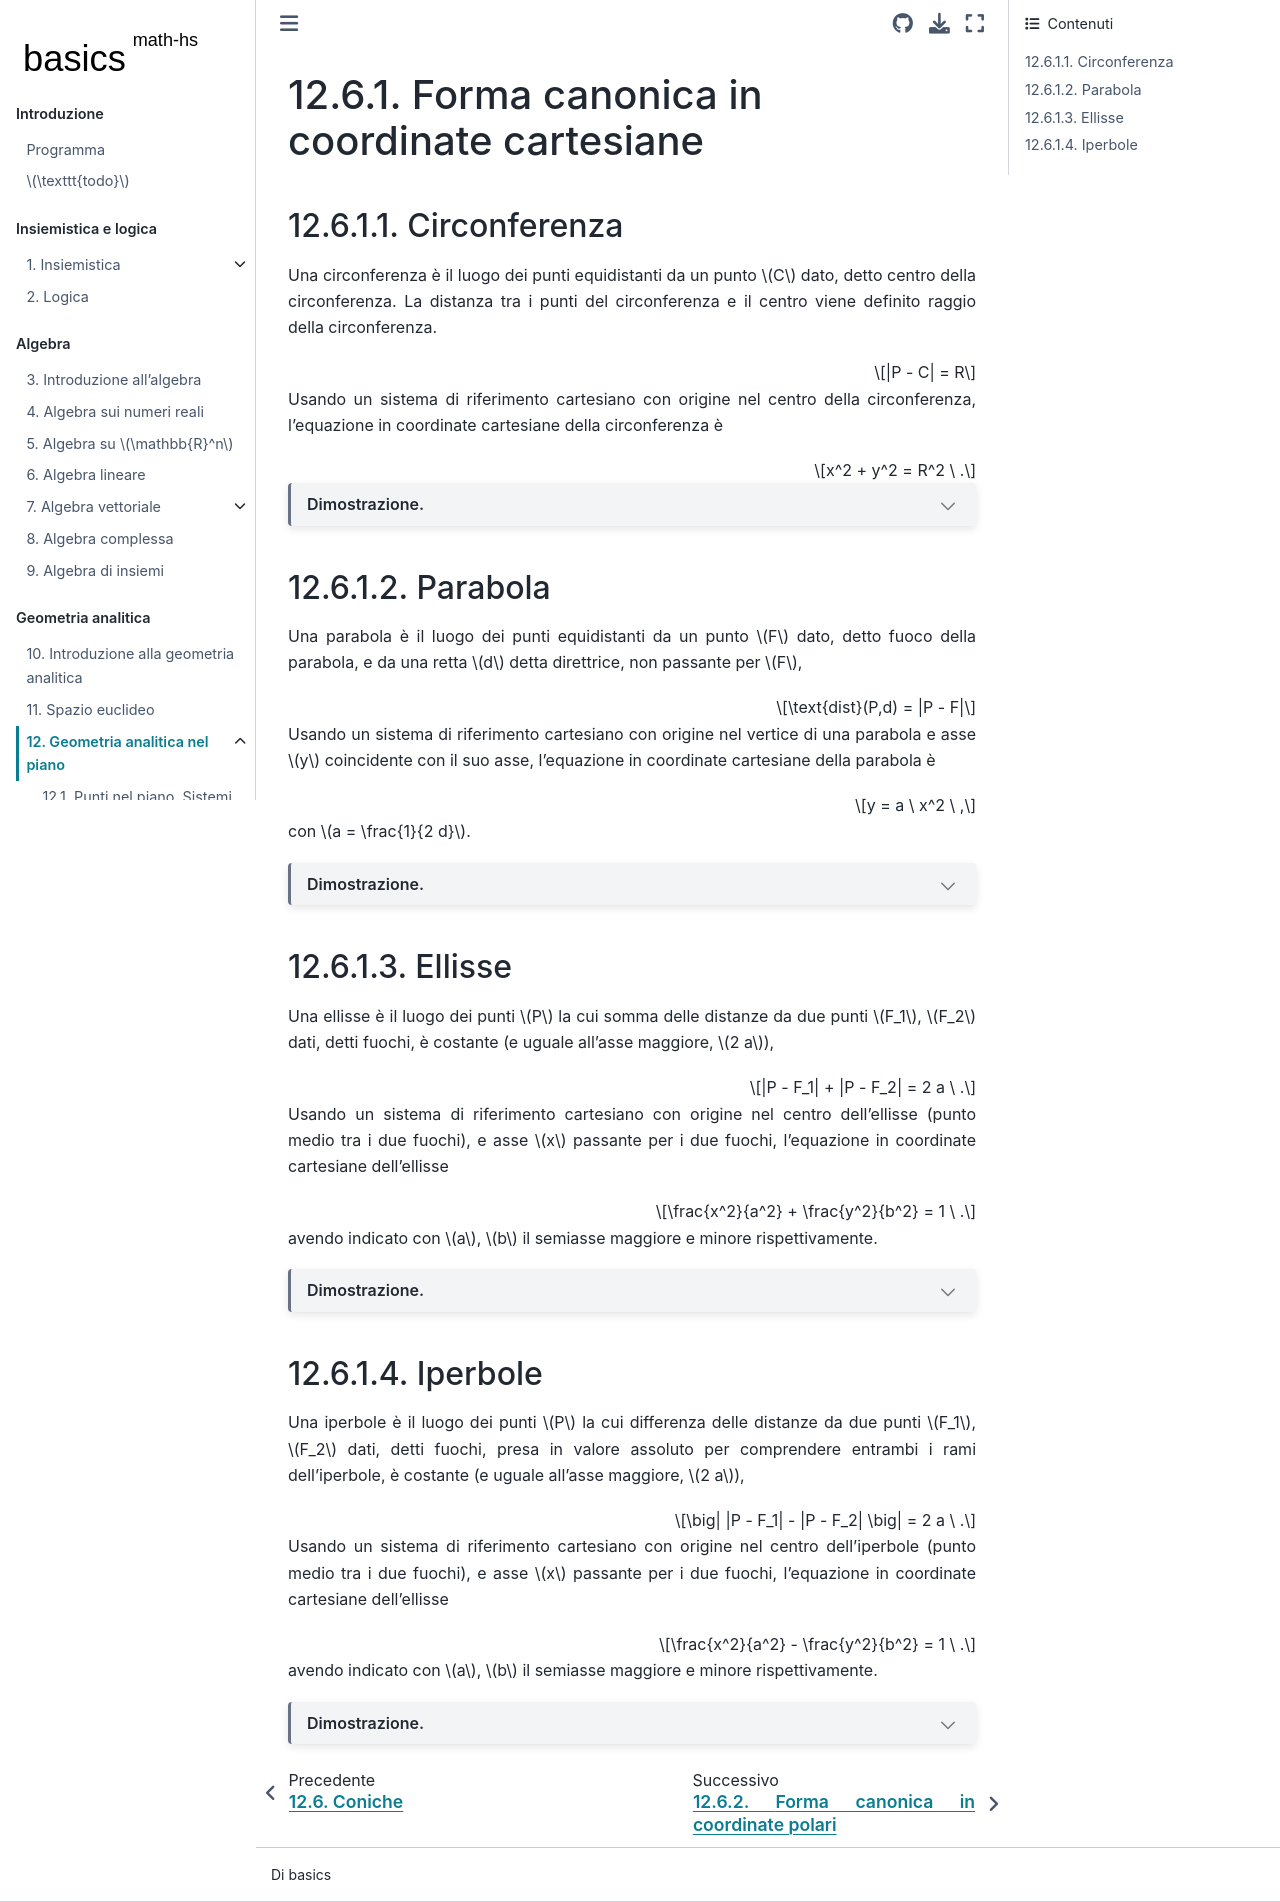

repository: Basics2022/bbooks-math-miscellanea-hs · page: ch/analytic_geometry/analytic_geometry_2d/conics-cartesian.html · generator: jekyll

(geometry:analytic:2d:conics-cartesian)=
# Forma canonica in coordinate cartesiane

## Circonferenza
Una circonferenza è il luogo dei punti equidistanti da un punto $C$ dato, detto centro della circonferenza. La distanza tra i punti del circonferenza e il centro viene definito raggio della circonferenza.

$$|P - C| = R$$

Usando un sistema di riferimento cartesiano con origine nel centro della circonferenza, l'equazione in coordinate cartesiane della circonferenza è

$$x^2 + y^2 = R^2 \ .$$

```{dropdown} Dimostrazione.
Per ricavare l'equazione di una circonferenza in coordinate cartesiane, si usa la formula per il calcolo della distanza tra punti. Se si sceglie un sistema di coordinate cartesiane con origine in $C$ s.t. $(x_C, y_C) = (0,0)$, la condizione che identifica le coordinate cartesiane $(x,y)$ dei punti di una circonferenza di raggio $R$ centrata in $C$

$$R^2 = |P-C|^2 = x^2 + y^2 \ ,$$

cioè

$$x^2 + y^2 = R^2 \ .$$
```
<!--
**Equazione in coordinate polari.** Usando un sistema di coordinate polari $\{r, \theta\}$ con origine nel centro della circonferenza, la condizione che identifica una criconferenza di raggio $R$ è

$$r = R$$
-->

## Parabola
Una parabola è il luogo dei punti equidistanti da un punto $F$ dato, detto fuoco della parabola, e da una retta $d$ detta direttrice, non passante per $F$,

$$\text{dist}(P,d) = |P - F|$$

Usando un sistema di riferimento cartesiano con origine nel vertice di una parabola e asse $y$ coincidente con il suo asse, l'equazione in coordinate cartesiane della parabola è

$$y = a \ x^2 \ ,$$

con $a = \frac{1}{2 d}$. 

```{dropdown} Dimostrazione.
**Equazione in coordinate cartesiane.**
Sia $d$ la distanza del fuoco $F$ dalla retta direttrice $d$. Per la scelta del sistema di coordinate fatta, il vertice è nell'origine $V \equiv O$, il fuoco ha coordinate $F \equiv \left(0, \frac{d}{2} \right)$, e la retta direttrice ha equazione $r: \, y = - \frac{d}{2}$.
Si usa la formula della distanza tra punti per calcolare la distanza $\overline{PF}$ tra i punti della parabola e il fuoco, mentre la formula della distanza punto-retta nel caso di retta direttrice parallela all'asse $x$ si riduce alla differenza tra le coordinate $y$ del punto e della direttrice,

$$\left( \text{dist}(P,d) \right)^2 = |P-F|^2$$

$$\begin{aligned}
  \left(y+\dfrac{d}{2}\right)^2 & = x^2 + \left(y-\dfrac{d}{2}\right)^2 \\
  y^2 + d y + \dfrac{d^2}{4}    & = x^2 + y^2 - d y + \dfrac{d^2}{4}    \\
\end{aligned}$$

e semplificando i termini $y^2$, $\frac{d^2}{4}$, si ottiene l'equazione desiderata,

$$y = \frac{1}{2 d} x^2 =: a \, x^2 \ .$$

```

## Ellisse
Una ellisse è il luogo dei punti $P$ la cui somma delle distanze da due punti $F_1$, $F_2$ dati, detti fuochi, è costante (e uguale all'asse maggiore, $2 a$),

$$|P - F_1| + |P - F_2| = 2 a \ .$$

Usando un sistema di riferimento cartesiano con origine nel centro dell'ellisse (punto medio tra i due fuochi), e asse $x$ passante per i due fuochi, l'equazione in coordinate cartesiane dell'ellisse

$$\frac{x^2}{a^2} + \frac{y^2}{b^2} = 1 \ .$$

avendo indicato con $a$, $b$ il semiasse maggiore e minore rispettivamente.

```{dropdown} Dimostrazione.
Definite le coordinate dei due fuochi, $F_1 \equiv (-c,0)$, $F_2 \equiv (c,0)$, si usa la formula della distanza tra punti per trovare l'equazione richiesta,

$$\begin{aligned}
  |P - F_1|  & = 2 a - |P - F_2| \\
  \sqrt{(x+c)^2 + y^2} & = 2a - \sqrt{(x-c)^2 + y^2} \\
\end{aligned}$$

sviluppando i quadrati

$$x^2 + 2 c x + c^2 + y^2 = 4 a^2 - 4a \sqrt{(x-c)^2 + y^2} + x^2 - 2 c x + c^2 + y^2$$

semplificando i termini, tenendo il termine con la radice separato dagli altri termini per elevare nuovamente al quadrato,

$$4a \sqrt{(x-c)^2 + y^2} = 4 a^2 - 4 c x$$

si ottiene,

$$\begin{aligned}
  a^2 x^2-2 a^2 c x + a^2 c^2 + a^2 y^2 & = a^4 - 2 a^2 c x + c^2 x^2 \\
  (a^2 - c^2)x^2 + a^2 y^2 & = a^2 ( a^2 - c^2 ) \\
\end{aligned}$$

Considerando i punti dell'ellisse sull'asse minore, $B_{\mp} \equiv (0, \mp b)$, è facile dimostrare usando il teorema di Pitagora che $a^2 = b^2 + c^2$. Si può quindi riconoscere il quadrato del semiasse minore nell'equazione dell'ellisse e, nel caso di ellissi non-degeneri, dividere per $a^2 b^2$ per ottenere l'espressione desiderata,

$$\dfrac{x^2}{a^2} + \dfrac{y^2}{b^2} = 1 \ .$$

```

## Iperbole
Una iperbole è il luogo dei punti $P$ la cui differenza delle distanze da due punti $F_1$, $F_2$ dati, detti fuochi, presa in valore assoluto per comprendere entrambi i rami dell'iperbole, è costante (e uguale all'asse maggiore, $2 a$),

$$\big| |P - F_1| - |P - F_2| \big| = 2 a \ .$$

Usando un sistema di riferimento cartesiano con origine nel centro dell'iperbole (punto medio tra i due fuochi), e asse $x$ passante per i due fuochi, l'equazione in coordinate cartesiane dell'ellisse

$$\frac{x^2}{a^2} - \frac{y^2}{b^2} = 1 \ .$$

avendo indicato con $a$, $b$ il semiasse maggiore e minore rispettivamente.

```{dropdown} Dimostrazione.
Definite le coordinate dei due fuochi, $F_1 \equiv (-c,0)$, $F_2 \equiv (c,0)$, si usa la formula della distanza tra punti per trovare l'equazione richiesta. Rimuovendo il modulo e considerando entrambe le possibilità di segno,

$$\begin{aligned}
  |P - F_1| & = \mp 2 a + |P - F_2| \\
  \sqrt{(x+c)^2 + y^2} & = \mp 2a + \sqrt{(x-c)^2 + y^2}  
\end{aligned}$$

sviluppando i quadrati

$$x^2 + 2 c x + c^2 + y^2 = 4 a^2 \mp 4a \sqrt{(x-c)^2 + y^2} + x^2 - 2 c x + c^2 + y^2$$

semplificando i termini, tenendo il termine con la radice separato dagli altri termini per elevare nuovamente al quadrato,

$$\pm 4a \sqrt{(x-c)^2 + y^2} = 4 a^2 - 4 c x$$

si ottiene,

$$\begin{aligned}
  a^2 x^2-2 a^2 c x + a^2 c^2 + a^2 y^2 & = a^4 - 2 a^2 c x + c^2 x^2 \\  
  (a^2 - c^2)x^2 + a^2 y^2 & = a^2 ( a^2 - c^2 )
\end{aligned}$$

A differenza del caso dell'ellisse, per un'iperbole il termine $a^2 - c^2$ è negativo, e si può quindi scrivere

$$(c^2 - a^2) x^2 - a^2 y^2 = a^2 ( c^2 - a^2 ) \ .$$

Considerando l'andamento asintotico, si trovano le equazioni dei due asintoti,

$$u = \mp \frac{\sqrt{c^2-a^2}}{a} = \mp \frac{b}{a} \ ,$$

avendo definito $b^2 = c^2 - a^2$ il semiasse maggiore.
Nel caso di iperboli non-degeneri, si può dividere per $a^2 b^2$ per ottenere l'espressione desiderata,

$$\dfrac{x^2}{a^2} - \dfrac{y^2}{b^2} = 1 \ .$$

```
